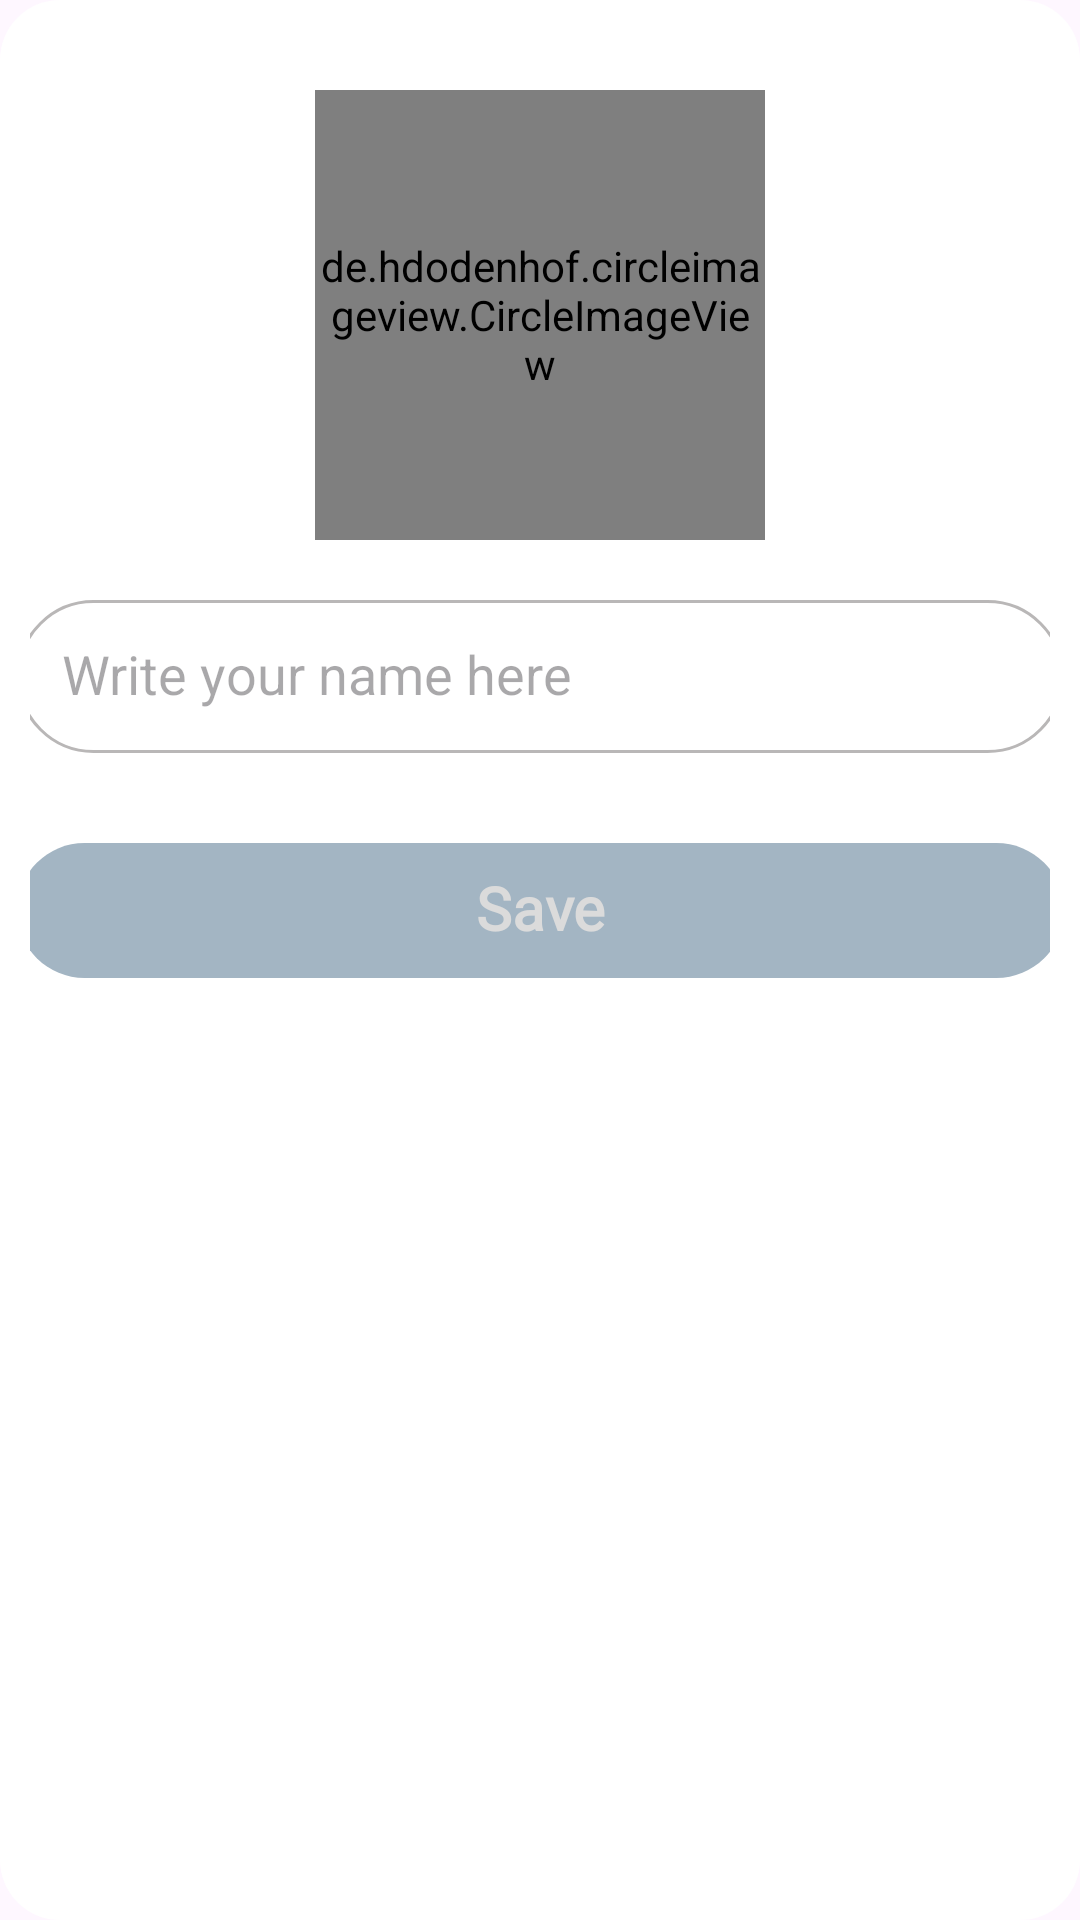

The Android layout XML behind this screen, and the referenced resources:
<!-- AndroidManifest.xml: application theme Theme.TicTacHero -->
<!-- res/layout/edit_profile_dialog_view.xml -->
<?xml version="1.0" encoding="utf-8"?>
<LinearLayout xmlns:android="http://schemas.android.com/apk/res/android"
    android:layout_width="match_parent"
    android:layout_height="wrap_content"
    android:gravity="center_horizontal"
    android:orientation="vertical"
    android:background="@drawable/white_background"
    android:padding="10dp"

    >

    <de.hdodenhof.circleimageview.CircleImageView
        android:id="@+id/edit_player_profile_image"
        android:layout_width="150dp"
        android:layout_height="150dp"
        android:src="@drawable/background"
        android:layout_marginTop="20dp"/>

    <EditText
        android:id="@+id/edit_player_profile_name"
        android:layout_width="349dp"
        android:layout_height="wrap_content"
        android:hint="@string/write_your_nameher_hint"
        android:background="@drawable/enable_player_bar_background"
        android:padding="15dp"
        android:includeFontPadding="false"
        android:layout_marginTop="20dp"/>
<RelativeLayout
    android:id="@+id/player_profile_save_changes_btn"
    android:layout_width="349dp"
    android:layout_height="45dp"
    android:layout_marginTop="30dp"
    android:background="@drawable/light_blue_background"
    >
    <TextView
        android:id="@+id/player_profile_save_changes_Text"
        android:layout_width="match_parent"
        android:layout_height="match_parent"
        android:text="@string/save_text"
        android:textColor="@color/light_gray"
        android:gravity="center"
        android:textSize="20sp"
        android:fontFamily="@font/poppins"
        android:textStyle="bold"
        android:padding="8dp"
        android:includeFontPadding="false"
    />

    <ProgressBar
        android:id="@+id/saving_profile_progress"
        android:layout_width="20dp"
        android:layout_height="20dp"
        android:layout_centerInParent="true"
        android:visibility="gone"
        />

</RelativeLayout>






</LinearLayout>
<!-- resources referenced by this layout -->
<resources>
  <color name="light_gray">#DBDBDB</color>
  <!-- drawable background: png bitmap (drawable, 981846 bytes) -->
  <!-- drawable enable_player_bar_background (drawable) -->
  <?xml version="1.0" encoding="utf-8"?>
  <shape xmlns:android="http://schemas.android.com/apk/res/android"
      android:shape="rectangle"
      >
      <solid
          android:color="@color/white"/>
  <stroke
      android:color="@color/gray"
      android:width="1dp"/>
      <corners
          android:radius="25dp"/>
  </shape>
  <!-- drawable light_blue_background (drawable) -->
  <?xml version="1.0" encoding="utf-8"?>
  <shape xmlns:android="http://schemas.android.com/apk/res/android"
      android:shape="rectangle"
      >
  <solid
      android:color="@color/light_blue"/>
  
      <corners
          android:radius="25dp"/>
  
  </shape>
  <!-- drawable white_background (drawable) -->
  <?xml version="1.0" encoding="utf-8"?>
  <shape xmlns:android="http://schemas.android.com/apk/res/android"
      android:shape="rectangle"
      >
      <solid
          android:color="@color/white"/>
      <corners
          android:radius="20dp"/>
  </shape>
  <string name="save_text">Save</string>
  <string name="write_your_nameher_hint">Write your name here</string>
  <style name="Theme.TicTacHero" parent="Base.Theme.TicTacHero" />
  <color name="white">#FFFFFFFF</color>
  <color name="gray">#B9B7B7</color>
  <color name="light_blue">#A3B5C3</color>
  <style name="Base.Theme.TicTacHero" parent="Theme.Material3.DayNight.NoActionBar">
          <item name="colorPrimary">@color/deep_blue</item>
          <item name="colorPrimaryDark">@color/deep_blue</item>
          <item name="colorAccent">@color/gray</item>
          <item name="android:windowLightStatusBar">true</item>
          <item name="colorOnPrimary">@color/white</item>
          <item name="android:navigationBarColor">@color/white</item>
          <item name="colorOnSecondary">@color/black</item>
          <item name="colorOnTertiary">@color/white</item>
          <item name="colorError">@color/primary</item>
          <item name="colorOnError">@color/white</item>
          <item name="progressBarStyle">@color/white</item>
      </style>
  <color name="deep_blue">#5784BA</color>
  <color name="black">#FF000000</color>
  <color name="primary">#ff3131</color>
</resources>
